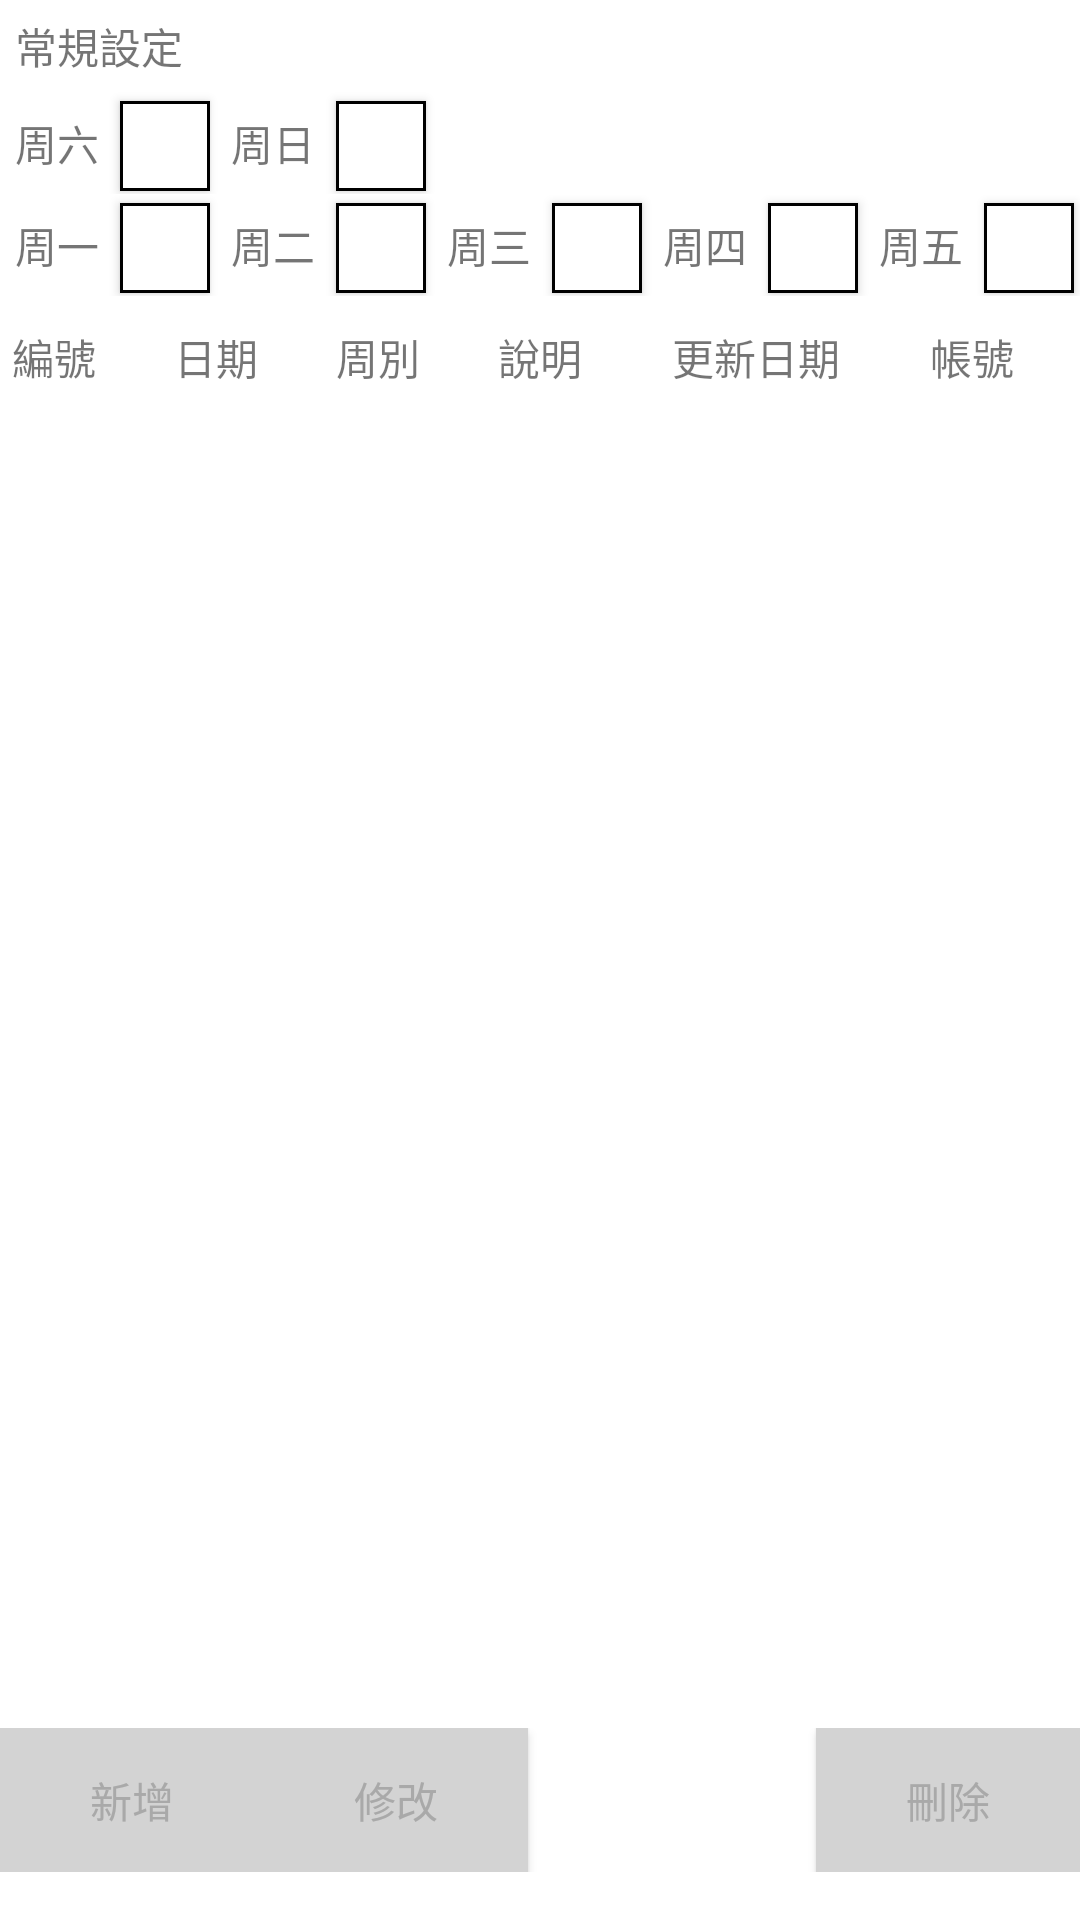

The Android layout XML behind this screen, and the referenced resources:
<!-- AndroidManifest.xml: application theme Theme.Parking5 -->
<!-- res/layout/fragment_holiday.xml -->
<?xml version="1.0" encoding="utf-8"?>
<androidx.constraintlayout.widget.ConstraintLayout xmlns:android="http://schemas.android.com/apk/res/android"
    xmlns:app="http://schemas.android.com/apk/res-auto"
    xmlns:tools="http://schemas.android.com/tools"
    android:layout_width="match_parent"
    android:layout_height="match_parent"
    tools:context=".ui.system.HolidayFragment">

    <TableLayout
        android:id="@+id/table_title"
        android:layout_width="match_parent"
        android:layout_height="wrap_content"
        app:layout_constraintTop_toTopOf="parent">

        <TableRow
            android:layout_width="match_parent"
            android:layout_height="match_parent"
            android:padding="5dp">

            <TextView
                android:id="@+id/textView_regular_holiday_setting"
                android:layout_width="0dp"
                android:layout_height="match_parent"
                android:layout_weight="1"
                android:gravity="center|start"
                android:text="@string/regular_holiday_setting" />
        </TableRow>

        <TableRow
            android:layout_width="match_parent"
            android:layout_height="match_parent">

            <TextView
                android:id="@+id/textView_saturday"
                android:layout_width="wrap_content"
                android:layout_height="match_parent"
                android:gravity="center|end"
                android:padding="5dp"
                android:text="@string/saturday" />

            <ToggleButton
                android:id="@+id/toggleButton_saturday"
                android:layout_width="30dp"
                android:layout_height="30dp"
                android:layout_margin="2dp"
                android:background="@drawable/custom_toggle_background"
                android:textOff=""
                android:textOn="" />

            <TextView
                android:id="@+id/textView_sunday"
                android:layout_width="wrap_content"
                android:layout_height="match_parent"
                android:gravity="center|end"
                android:padding="5dp"
                android:text="@string/sunday" />

            <ToggleButton
                android:id="@+id/toggleButton_sunday"
                android:layout_width="30dp"
                android:layout_height="30dp"
                android:layout_margin="2dp"
                android:background="@drawable/custom_toggle_background"
                android:textOff=""
                android:textOn="" />
        </TableRow>

        <TableRow
            android:layout_width="match_parent"
            android:layout_height="match_parent">

            <TextView
                android:id="@+id/textView_monday"
                android:layout_width="wrap_content"
                android:layout_height="match_parent"
                android:gravity="center|end"
                android:padding="5dp"
                android:text="@string/monday" />

            <ToggleButton
                android:id="@+id/toggleButton_monday"
                android:layout_width="30dp"
                android:layout_height="30dp"
                android:layout_margin="2dp"
                android:background="@drawable/custom_toggle_background"
                android:textOff=""
                android:textOn="" />

            <TextView
                android:id="@+id/textView_tuesday"
                android:layout_width="wrap_content"
                android:layout_height="match_parent"
                android:gravity="center|end"
                android:padding="5dp"
                android:text="@string/tuesday" />

            <ToggleButton
                android:id="@+id/toggleButton_tuesday"
                android:layout_width="30dp"
                android:layout_height="30dp"
                android:layout_margin="2dp"
                android:background="@drawable/custom_toggle_background"
                android:textOff=""
                android:textOn="" />

            <TextView
                android:id="@+id/textView_wednesday"
                android:layout_width="wrap_content"
                android:layout_height="match_parent"
                android:gravity="center|end"
                android:padding="5dp"
                android:text="@string/wednesday" />

            <ToggleButton
                android:id="@+id/toggleButton_wednesday"
                android:layout_width="30dp"
                android:layout_height="30dp"
                android:layout_margin="2dp"
                android:background="@drawable/custom_toggle_background"
                android:textOff=""
                android:textOn="" />

            <TextView
                android:id="@+id/textView_thursday"
                android:layout_width="wrap_content"
                android:layout_height="match_parent"
                android:gravity="center|end"
                android:padding="5dp"
                android:text="@string/thursday" />

            <ToggleButton
                android:id="@+id/toggleButton_thursday"
                android:layout_width="30dp"
                android:layout_height="30dp"
                android:layout_margin="2dp"
                android:background="@drawable/custom_toggle_background"
                android:textOff=""
                android:textOn="" />

            <TextView
                android:id="@+id/textView_friday"
                android:layout_width="wrap_content"
                android:layout_height="match_parent"
                android:gravity="center|end"
                android:padding="5dp"
                android:text="@string/friday" />

            <ToggleButton
                android:id="@+id/toggleButton_friday"
                android:layout_width="30dp"
                android:layout_height="30dp"
                android:layout_margin="2dp"
                android:background="@drawable/custom_toggle_background"
                android:textOff=""
                android:textOn="" />
        </TableRow>

        <TableRow
            android:layout_width="match_parent"
            android:layout_height="match_parent"
            android:layout_marginTop="10dp">

            <TextView
                android:id="@+id/textView_holiday_serial_number"
                android:layout_width="0dp"
                android:layout_height="match_parent"
                android:layout_weight="1"
                android:text="@string/serial_number"
                android:textAlignment="center" />

            <TextView
                android:id="@+id/textView_holiday_date"
                android:layout_width="0dp"
                android:layout_height="match_parent"
                android:layout_weight="2"
                android:text="@string/date"
                android:textAlignment="center" />

            <TextView
                android:id="@+id/textView_weekday"
                android:layout_width="0dp"
                android:layout_height="match_parent"
                android:layout_weight="1"
                android:text="@string/weekday"
                android:textAlignment="center" />

            <TextView
                android:id="@+id/textView_description"
                android:layout_width="0dp"
                android:layout_height="match_parent"
                android:layout_weight="2"
                android:text="@string/description"
                android:textAlignment="center" />

            <TextView
                android:id="@+id/textView_update_date"
                android:layout_width="0dp"
                android:layout_height="match_parent"
                android:layout_weight="2"
                android:text="@string/update_date"
                android:textAlignment="center" />

            <TextView
                android:id="@+id/textView_account"
                android:layout_width="0dp"
                android:layout_height="match_parent"
                android:layout_weight="2"
                android:text="@string/account"
                android:textAlignment="center" />
        </TableRow>
    </TableLayout>

    <ScrollView
        android:layout_width="match_parent"
        android:layout_height="0dp"
        app:layout_constraintBottom_toTopOf="@id/layout_buttons"
        app:layout_constraintEnd_toEndOf="parent"
        app:layout_constraintStart_toStartOf="parent"
        app:layout_constraintTop_toBottomOf="@id/table_title">

        <TableLayout
            android:id="@+id/table_holiday_data"
            android:layout_width="match_parent"
            android:layout_height="wrap_content" />
    </ScrollView>


    <LinearLayout
        android:id="@+id/layout_buttons"
        android:layout_width="match_parent"
        android:layout_height="wrap_content"
        android:layout_marginBottom="16dp"
        android:orientation="horizontal"
        app:layout_constraintBottom_toBottomOf="parent">

        <Button
            android:id="@+id/button_holiday_add"
            android:layout_width="wrap_content"
            android:layout_height="wrap_content"
            android:text="@string/add" />

        <Button
            android:id="@+id/button_holiday_modify"
            android:layout_width="wrap_content"
            android:layout_height="wrap_content"
            android:text="@string/modify" />

        <View
            android:layout_width="0dp"
            android:layout_height="match_parent"
            android:layout_weight="1" />

        <Button
            android:id="@+id/button_holiday_delete"
            android:layout_width="wrap_content"
            android:layout_height="wrap_content"
            android:text="@string/delete" />
    </LinearLayout>
</androidx.constraintlayout.widget.ConstraintLayout>
<!-- resources referenced by this layout -->
<resources>
  <!-- drawable custom_toggle_background (drawable) -->
  <selector xmlns:android="http://schemas.android.com/apk/res/android">
      
      <item android:drawable="@drawable/checked_background" android:state_checked="true"/>
      
      <item android:drawable="@drawable/unchecked_background"/>
  </selector>
  <string name="account">帳號</string>
  <string name="add">新增</string>
  <string name="date">日期</string>
  <string name="delete">刪除</string>
  <string name="description">說明</string>
  <string name="friday">周五</string>
  <string name="modify">修改</string>
  <string name="monday">周一</string>
  <string name="regular_holiday_setting">常規設定</string>
  <string name="saturday">周六</string>
  <string name="serial_number">編號</string>
  <string name="sunday">周日</string>
  <string name="thursday">周四</string>
  <string name="tuesday">周二</string>
  <string name="update_date">更新日期</string>
  <string name="wednesday">周三</string>
  <string name="weekday">周別</string>
  <style name="Theme.Parking5" parent="Theme.MaterialComponents.DayNight.DarkActionBar">
          
          <item name="colorPrimary">@color/gray_light</item>
          <item name="colorPrimaryVariant">@color/black</item>
          <item name="colorOnPrimary">@color/black</item>
          
          <item name="colorSecondary">@color/gray_light</item>
          <item name="colorSecondaryVariant">@color/black</item>
          <item name="colorOnSecondary">@color/black</item>
          
          <item name="android:statusBarColor">?attr/colorPrimaryVariant</item>
          
          <item name="buttonStyle">@style/CustomButtonStyle</item>
      </style>
  <!-- drawable checked_background (drawable) -->
  <shape xmlns:android="http://schemas.android.com/apk/res/android"
      android:shape="rectangle">
      <solid android:color="@color/black" />
      <stroke
          android:width="1dp"
          android:color="@android:color/black" />
  </shape>
  <!-- drawable unchecked_background (drawable) -->
  <shape xmlns:android="http://schemas.android.com/apk/res/android"
      android:shape="rectangle">
      <solid android:color="@color/white" />
      <stroke
          android:width="1dp"
          android:color="@android:color/black" />
  </shape>
  <color name="gray_light">#D3D3D3</color>
  <color name="black">#FF000000</color>
  <style name="CustomButtonStyle" parent="Widget.AppCompat.Button">
          
          <item name="android:background">@color/gray_light</item>
  
          
          <item name="android:textColor">@color/gray_dark</item>
  
          
      </style>
  <color name="white">#FFFFFFFF</color>
  <color name="gray_dark">#A9A9A9</color>
</resources>
